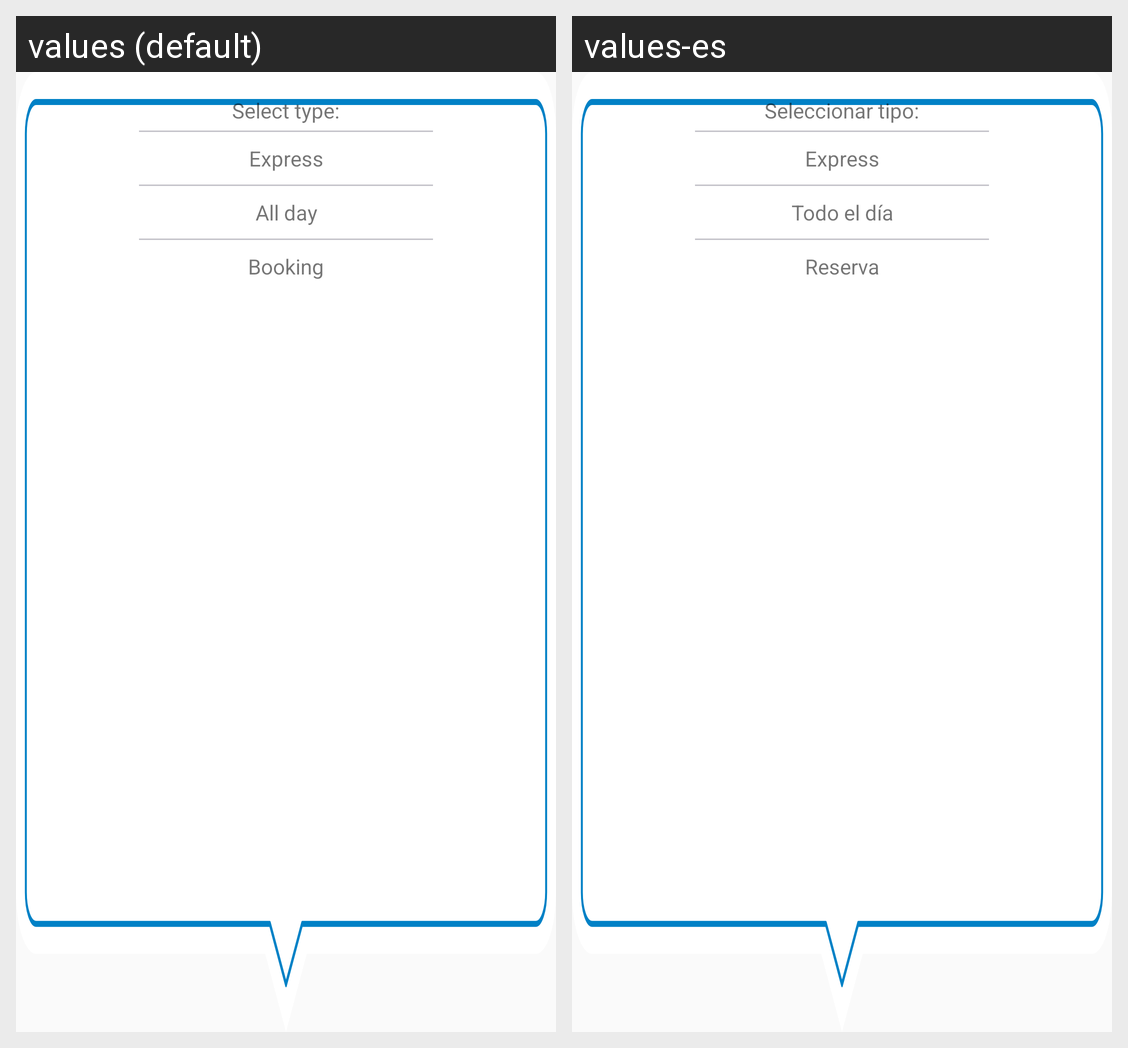

This grid shows one Android layout under two languages. Give, for every string resource on the screen, its name, the default text and each shown locale's text.
Android screen res/layout/fragment_type_shipment.xml rendered under 2 locales, left to right: values (default), values-es. Device: Nexus 5 (rendered at 1080×1920; each locale shown at half size, 540×960, under a caption strip naming it); theme AppTheme.
Strings drawn on this screen, with the default value and each locale's value (text and hints the layout hard-codes, and strings that could not be matched under every locale, appear in the picture but are not listed):

type_shipment
  values: Select type:
  values-es: Seleccionar tipo:

express
  values: Express
  values-es: Express

all_day
  values: All day
  values-es: Todo el día

booking
  values: Booking
  values-es: Reserva
